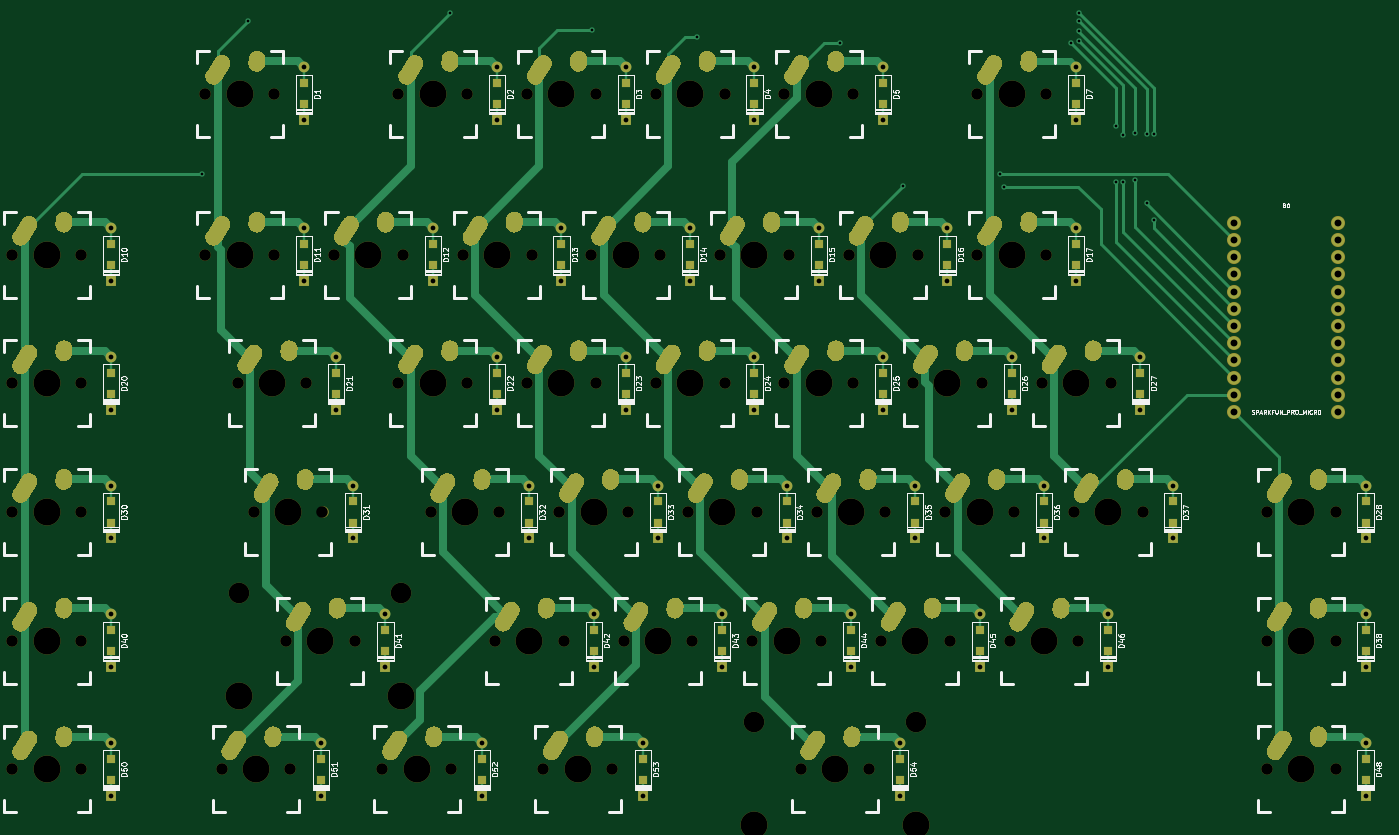
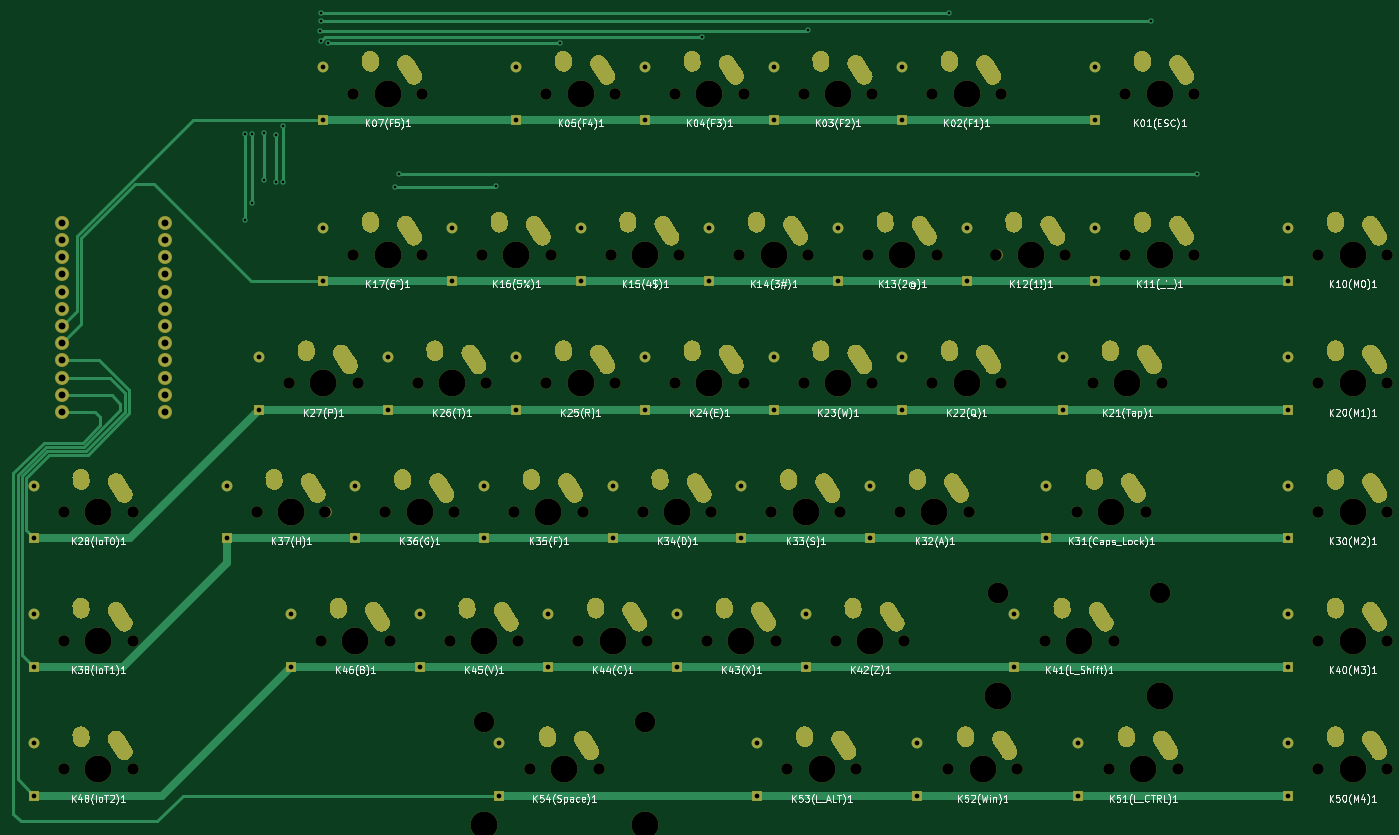
Circuit board: 11 layer files. Board 202.7 x 119.4 mm.
- bottom_copper: G_One_PCB-B_Cu.gbl (53722 bytes)
- bottom_mask: G_One_PCB-B_Mask.gbs (40664 bytes)
- paste: G_One_PCB-B_Paste.gbp (462 bytes)
- bottom_silk: G_One_PCB-B_SilkS.gbo (91250 bytes)
- outline: G_One_PCB-Edge_Cuts.gm1 (435 bytes)
- top_copper: G_One_PCB-F_Cu.gtl (69214 bytes)
- top_mask: G_One_PCB-F_Mask.gts (43053 bytes)
- paste: G_One_PCB-F_Paste.gtp (3435 bytes)
- top_silk: G_One_PCB-F_SilkS.gto (81458 bytes)
- drill: G_One_PCB-NPTH.drl (2449 bytes)
- drill: G_One_PCB-PTH.drl (6643 bytes)

=== bottom_copper: G_One_PCB-B_Cu.gbl (53722 bytes, source omitted) ===
=== bottom_mask: G_One_PCB-B_Mask.gbs (40664 bytes, source omitted) ===
=== paste: G_One_PCB-B_Paste.gbp ===
%TF.GenerationSoftware,KiCad,Pcbnew,(5.1.10)-1*%
%TF.CreationDate,2021-10-11T09:25:22+09:00*%
%TF.ProjectId,G_One_PCB,475f4f6e-655f-4504-9342-2e6b69636164,rev?*%
%TF.SameCoordinates,Original*%
%TF.FileFunction,Paste,Bot*%
%TF.FilePolarity,Positive*%
%FSLAX46Y46*%
G04 Gerber Fmt 4.6, Leading zero omitted, Abs format (unit mm)*
G04 Created by KiCad (PCBNEW (5.1.10)-1) date 2021-10-11 09:25:22*
%MOMM*%
%LPD*%
G01*
G04 APERTURE LIST*
G04 APERTURE END LIST*
M02*

=== bottom_silk: G_One_PCB-B_SilkS.gbo (91250 bytes, source omitted) ===
=== outline: G_One_PCB-Edge_Cuts.gm1 ===
%TF.GenerationSoftware,KiCad,Pcbnew,(5.1.10)-1*%
%TF.CreationDate,2021-10-11T09:25:22+09:00*%
%TF.ProjectId,G_One_PCB,475f4f6e-655f-4504-9342-2e6b69636164,rev?*%
%TF.SameCoordinates,Original*%
%TF.FileFunction,Profile,NP*%
%FSLAX46Y46*%
G04 Gerber Fmt 4.6, Leading zero omitted, Abs format (unit mm)*
G04 Created by KiCad (PCBNEW (5.1.10)-1) date 2021-10-11 09:25:22*
%MOMM*%
%LPD*%
G01*
G04 APERTURE LIST*
G04 APERTURE END LIST*
M02*

=== top_copper: G_One_PCB-F_Cu.gtl (69214 bytes, source omitted) ===
=== top_mask: G_One_PCB-F_Mask.gts (43053 bytes, source omitted) ===
=== paste: G_One_PCB-F_Paste.gtp ===
%TF.GenerationSoftware,KiCad,Pcbnew,(5.1.10)-1*%
%TF.CreationDate,2021-10-11T09:25:22+09:00*%
%TF.ProjectId,G_One_PCB,475f4f6e-655f-4504-9342-2e6b69636164,rev?*%
%TF.SameCoordinates,Original*%
%TF.FileFunction,Paste,Top*%
%TF.FilePolarity,Positive*%
%FSLAX46Y46*%
G04 Gerber Fmt 4.6, Leading zero omitted, Abs format (unit mm)*
G04 Created by KiCad (PCBNEW (5.1.10)-1) date 2021-10-11 09:25:22*
%MOMM*%
%LPD*%
G01*
G04 APERTURE LIST*
%ADD10R,1.200000X1.200000*%
G04 APERTURE END LIST*
D10*
%TO.C,D1*%
X55000000Y118325000D03*
X55000000Y115175000D03*
%TD*%
%TO.C,D2*%
X83500000Y115175000D03*
X83500000Y118325000D03*
%TD*%
%TO.C,D3*%
X102500000Y118325000D03*
X102500000Y115175000D03*
%TD*%
%TO.C,D4*%
X121500000Y115175000D03*
X121500000Y118325000D03*
%TD*%
%TO.C,D5*%
X140500000Y118325000D03*
X140500000Y115175000D03*
%TD*%
%TO.C,D7*%
X169000000Y118325000D03*
X169000000Y115175000D03*
%TD*%
%TO.C,D10*%
X26500000Y91425000D03*
X26500000Y94575000D03*
%TD*%
%TO.C,D11*%
X55000000Y94575000D03*
X55000000Y91425000D03*
%TD*%
%TO.C,D12*%
X74000000Y91425000D03*
X74000000Y94575000D03*
%TD*%
%TO.C,D13*%
X93000000Y91425000D03*
X93000000Y94575000D03*
%TD*%
%TO.C,D14*%
X112000000Y94575000D03*
X112000000Y91425000D03*
%TD*%
%TO.C,D15*%
X131000000Y91425000D03*
X131000000Y94575000D03*
%TD*%
%TO.C,D16*%
X150000000Y94575000D03*
X150000000Y91425000D03*
%TD*%
%TO.C,D17*%
X169000000Y91425000D03*
X169000000Y94575000D03*
%TD*%
%TO.C,D20*%
X26500000Y75575000D03*
X26500000Y72425000D03*
%TD*%
%TO.C,D21*%
X59750000Y72425000D03*
X59750000Y75575000D03*
%TD*%
%TO.C,D22*%
X83500000Y75575000D03*
X83500000Y72425000D03*
%TD*%
%TO.C,D23*%
X102500000Y72425000D03*
X102500000Y75575000D03*
%TD*%
%TO.C,D24*%
X121500000Y75575000D03*
X121500000Y72425000D03*
%TD*%
%TO.C,D25*%
X140500000Y72425000D03*
X140500000Y75575000D03*
%TD*%
%TO.C,D26*%
X159500000Y75575000D03*
X159500000Y72425000D03*
%TD*%
%TO.C,D27*%
X178500000Y72425000D03*
X178500000Y75575000D03*
%TD*%
%TO.C,D28*%
X211750000Y56575000D03*
X211750000Y53425000D03*
%TD*%
%TO.C,D30*%
X26500000Y56575000D03*
X26500000Y53425000D03*
%TD*%
%TO.C,D31*%
X62250000Y56575000D03*
X62250000Y53425000D03*
%TD*%
%TO.C,D32*%
X88250000Y53425000D03*
X88250000Y56575000D03*
%TD*%
%TO.C,D33*%
X107250000Y56575000D03*
X107250000Y53425000D03*
%TD*%
%TO.C,D34*%
X126250000Y53425000D03*
X126250000Y56575000D03*
%TD*%
%TO.C,D35*%
X145250000Y56575000D03*
X145250000Y53425000D03*
%TD*%
%TO.C,D36*%
X164250000Y56575000D03*
X164250000Y53425000D03*
%TD*%
%TO.C,D37*%
X183250000Y53425000D03*
X183250000Y56575000D03*
%TD*%
%TO.C,D38*%
X211750000Y37575000D03*
X211750000Y34425000D03*
%TD*%
%TO.C,D40*%
X26500000Y34425000D03*
X26500000Y37575000D03*
%TD*%
%TO.C,D41*%
X67000000Y34425000D03*
X67000000Y37575000D03*
%TD*%
%TO.C,D42*%
X97750000Y37575000D03*
X97750000Y34425000D03*
%TD*%
%TO.C,D43*%
X116750000Y34425000D03*
X116750000Y37575000D03*
%TD*%
%TO.C,D44*%
X135750000Y37575000D03*
X135750000Y34425000D03*
%TD*%
%TO.C,D45*%
X154750000Y34425000D03*
X154750000Y37575000D03*
%TD*%
%TO.C,D46*%
X173750000Y34425000D03*
X173750000Y37575000D03*
%TD*%
%TO.C,D48*%
X211750000Y15425000D03*
X211750000Y18575000D03*
%TD*%
%TO.C,D50*%
X26500000Y18575000D03*
X26500000Y15425000D03*
%TD*%
%TO.C,D51*%
X57500000Y18575000D03*
X57500000Y15425000D03*
%TD*%
%TO.C,D52*%
X81250000Y15425000D03*
X81250000Y18575000D03*
%TD*%
%TO.C,D53*%
X105000000Y15425000D03*
X105000000Y18575000D03*
%TD*%
%TO.C,D54*%
X143000000Y18575000D03*
X143000000Y15425000D03*
%TD*%
M02*

=== top_silk: G_One_PCB-F_SilkS.gto (81458 bytes, source omitted) ===
=== drill: G_One_PCB-NPTH.drl ===
M48
; DRILL file {KiCad (5.1.10)-1} date 10/11/21 09:25:19
; FORMAT={-:-/ absolute / inch / decimal}
; #@! TF.CreationDate,2021-10-11T09:25:19+09:00
; #@! TF.GenerationSoftware,Kicad,Pcbnew,(5.1.10)-1
; #@! TF.FileFunction,NonPlated,1,2,NPTH
FMAT,2
INCH
T1C0.0670
T2C0.1200
T3C0.1570
%
G90
G05
T1
X0.4693Y3.6614
X0.4693Y2.9134
X0.4693Y2.1654
X0.4693Y1.4173
X0.4693Y0.6693
X0.8693Y3.6614
X0.8693Y2.9134
X0.8693Y2.1654
X0.8693Y1.4173
X0.8693Y0.6693
X1.5913Y4.5965
X1.5913Y3.6614
X1.685Y0.6693
X1.7783Y2.9134
X1.872Y2.1654
X1.9913Y4.5965
X1.9913Y3.6614
X2.0591Y1.4173
X2.085Y0.6693
X2.1783Y2.9134
X2.272Y2.1654
X2.3394Y3.6614
X2.4591Y1.4173
X2.6201Y0.6693
X2.7134Y4.5965
X2.7134Y2.9134
X2.7394Y3.6614
X2.9004Y2.1654
X3.0201Y0.6693
X3.0874Y3.6614
X3.1134Y4.5965
X3.1134Y2.9134
X3.2744Y1.4173
X3.3004Y2.1654
X3.4614Y4.5965
X3.4614Y2.9134
X3.4874Y3.6614
X3.5551Y0.6693
X3.6484Y2.1654
X3.6744Y1.4173
X3.8354Y3.6614
X3.8614Y4.5965
X3.8614Y2.9134
X3.9551Y0.6693
X4.0224Y1.4173
X4.0484Y2.1654
X4.2094Y4.5965
X4.2094Y2.9134
X4.2354Y3.6614
X4.3965Y2.1654
X4.4224Y1.4173
X4.5835Y3.6614
X4.6094Y4.5965
X4.6094Y2.9134
X4.7705Y1.4173
X4.7965Y2.1654
X4.9575Y4.5965
X4.9575Y2.9134
X4.9835Y3.6614
X5.0512Y0.6693
X5.1445Y2.1654
X5.1705Y1.4173
X5.3315Y3.6614
X5.3575Y4.5965
X5.3575Y2.9134
X5.4512Y0.6693
X5.5185Y1.4173
X5.5445Y2.1654
X5.7055Y2.9134
X5.7315Y3.6614
X5.8925Y2.1654
X5.9185Y1.4173
X6.0795Y4.5965
X6.0795Y3.6614
X6.1055Y2.9134
X6.2665Y1.4173
X6.2925Y2.1654
X6.4535Y2.9134
X6.4795Y4.5965
X6.4795Y3.6614
X6.6406Y2.1654
X6.6665Y1.4173
X6.8535Y2.9134
X7.0406Y2.1654
X7.7626Y2.1654
X7.7626Y1.4173
X7.7626Y0.6693
X8.1626Y2.1654
X8.1626Y1.4173
X8.1626Y0.6693
T2
X1.7891Y1.6923
X2.7291Y1.6923
X4.7812Y0.9443
X5.7212Y0.9443
T3
X0.6693Y3.6614
X0.6693Y2.9134
X0.6693Y2.1654
X0.6693Y1.4173
X0.6693Y0.6693
X1.7891Y1.0923
X1.7913Y4.5965
X1.7913Y3.6614
X1.885Y0.6693
X1.9783Y2.9134
X2.072Y2.1654
X2.2591Y1.4173
X2.5394Y3.6614
X2.7291Y1.0923
X2.8201Y0.6693
X2.9134Y4.5965
X2.9134Y2.9134
X3.1004Y2.1654
X3.2874Y3.6614
X3.4744Y1.4173
X3.6614Y4.5965
X3.6614Y2.9134
X3.7551Y0.6693
X3.8484Y2.1654
X4.0354Y3.6614
X4.2224Y1.4173
X4.4094Y4.5965
X4.4094Y2.9134
X4.5965Y2.1654
X4.7812Y0.3443
X4.7835Y3.6614
X4.9705Y1.4173
X5.1575Y4.5965
X5.1575Y2.9134
X5.2512Y0.6693
X5.3445Y2.1654
X5.5315Y3.6614
X5.7185Y1.4173
X5.7212Y0.3443
X5.9055Y2.9134
X6.0925Y2.1654
X6.2795Y4.5965
X6.2795Y3.6614
X6.4665Y1.4173
X6.6535Y2.9134
X6.8406Y2.1654
X7.9626Y2.1654
X7.9626Y1.4173
X7.9626Y0.6693
T0
M30

=== drill: G_One_PCB-PTH.drl (6643 bytes, source omitted) ===
